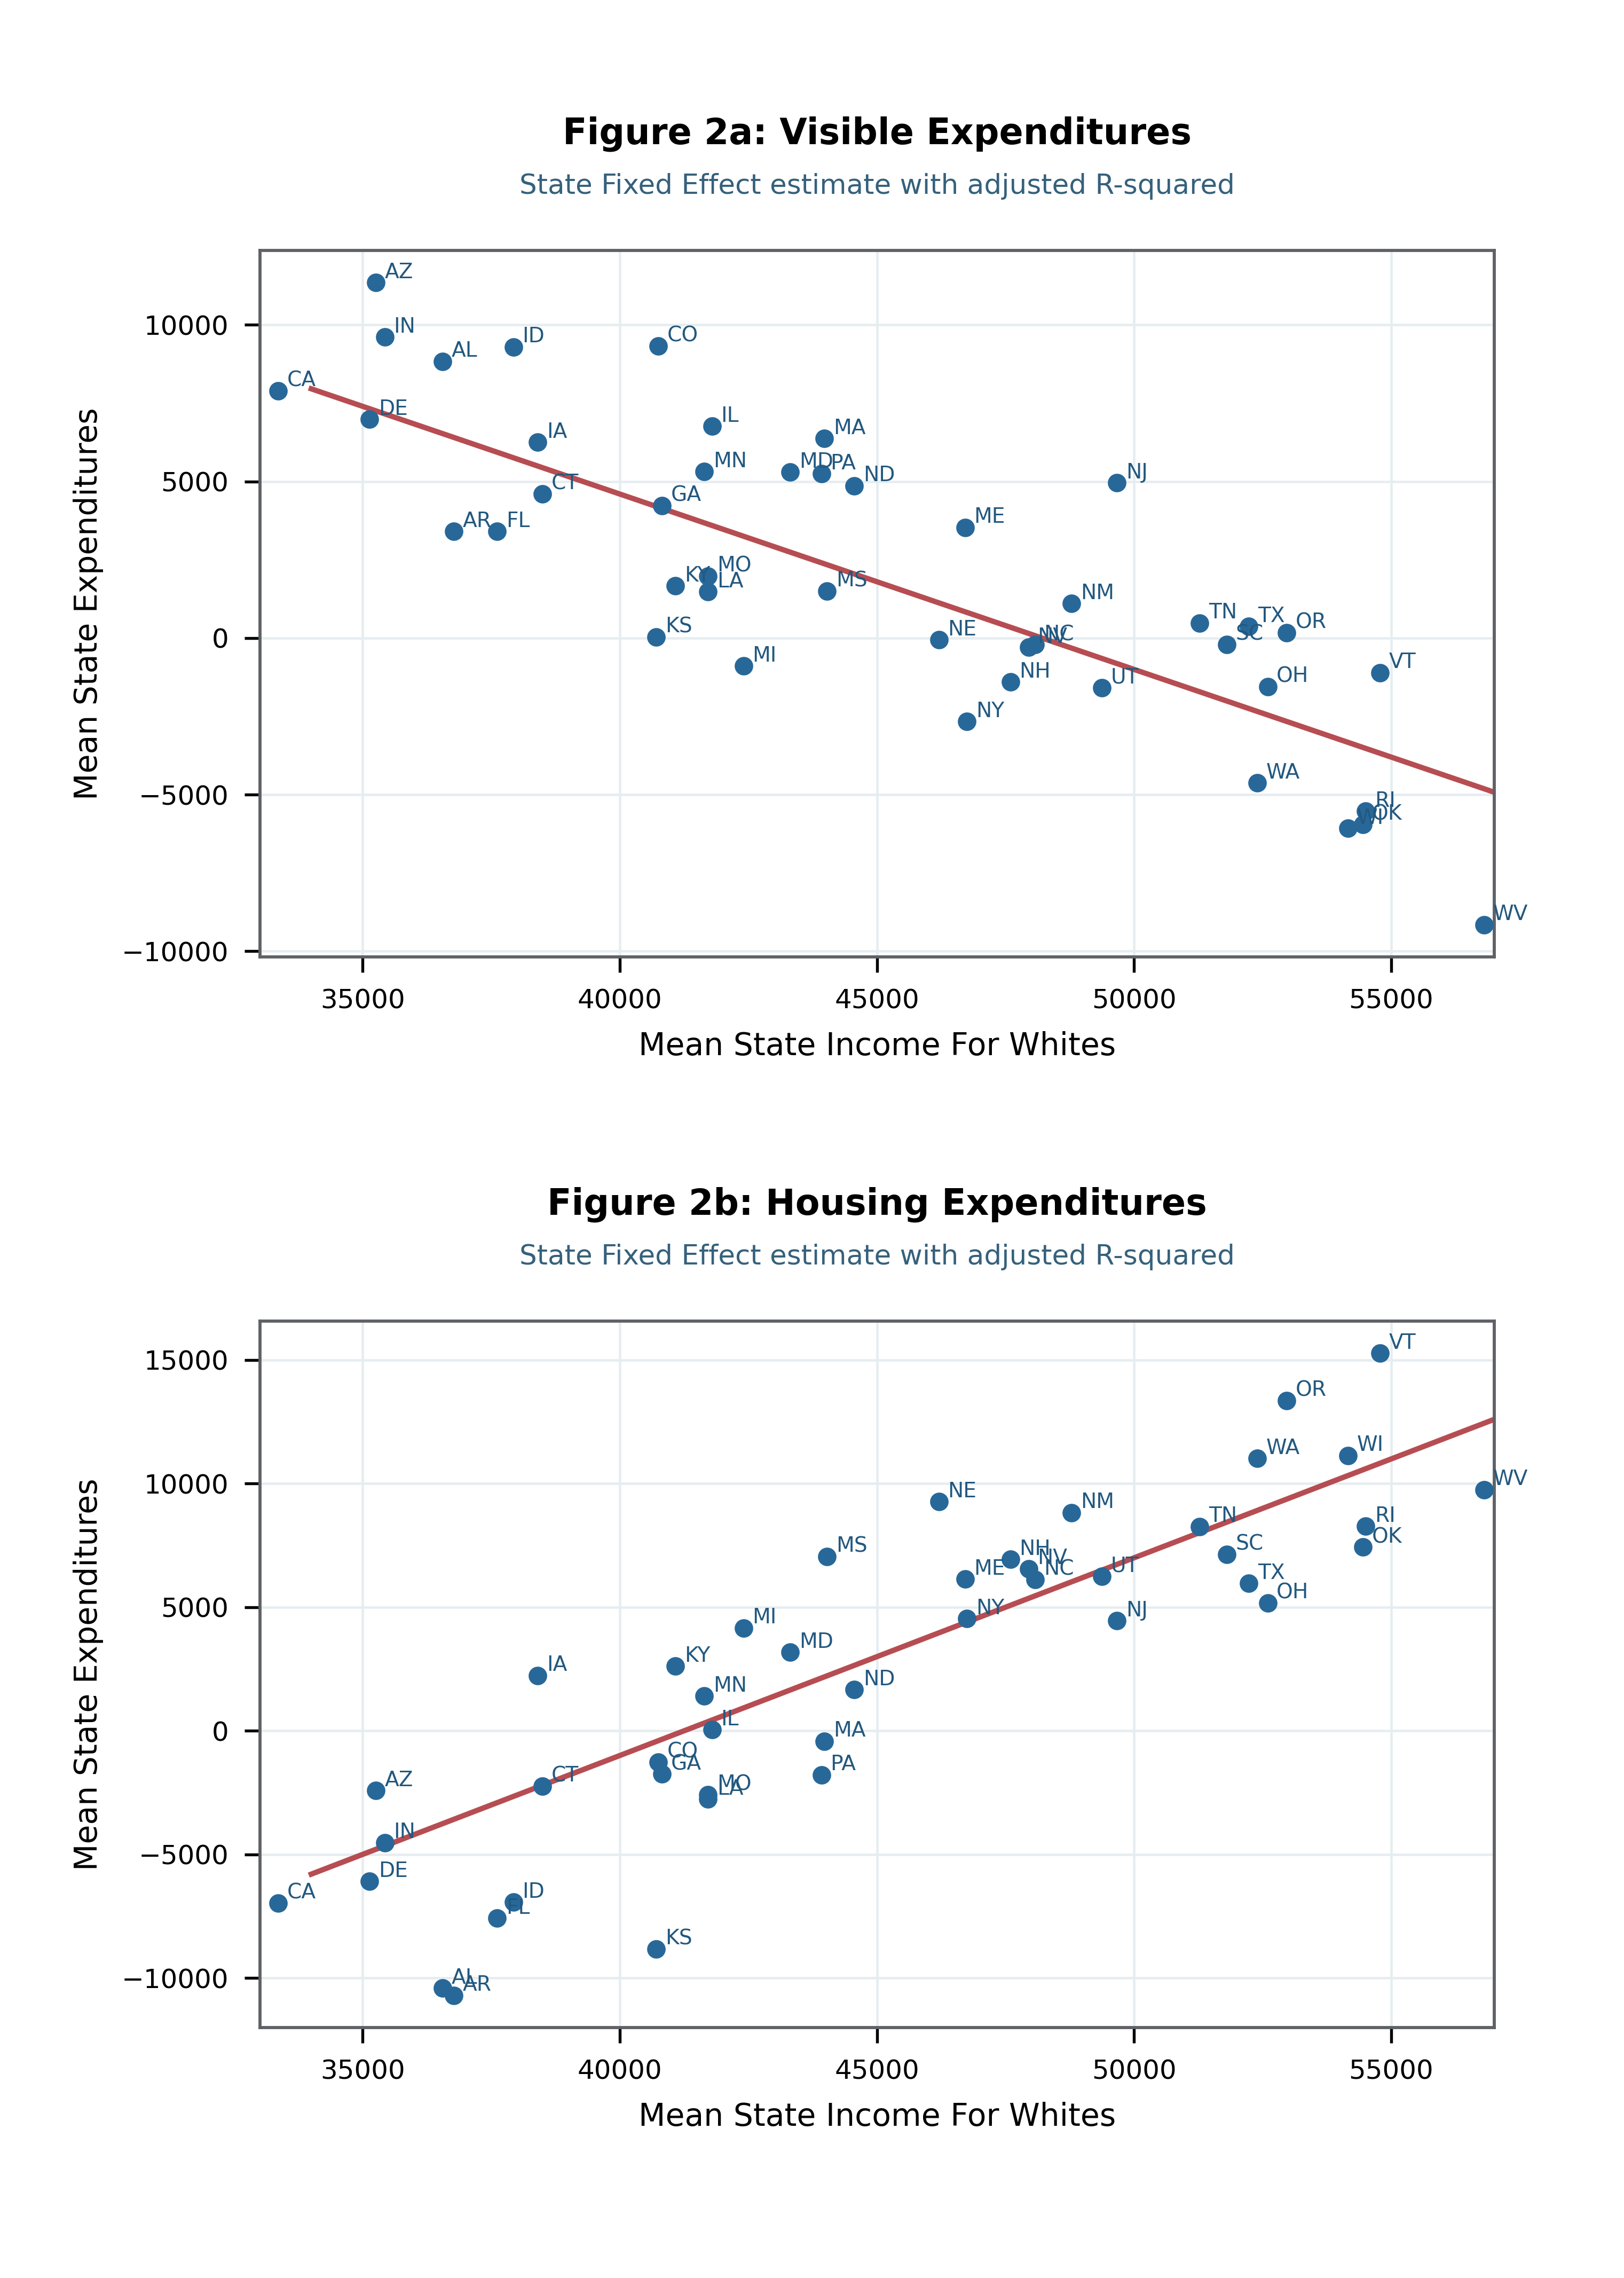

Here is the Python script that generated this plot:
"""Render two state-level income and expenditure regressions with direct labels."""
from __future__ import annotations
import argparse, sys
from pathlib import Path
from matplotlib.figure import Figure
PROJECT_ROOT=Path(__file__).resolve().parents[3]; sys.path.insert(0,str(PROJECT_ROOT))
from chartlib.asset_runtime import read_frame,require_columns,require_finite,save_outputs,style_axis
STEM="state-income-expenditure-regressions-2panel"
def load_data(source):
    d=read_frame(source); require_columns(d,("panel","state","income","expenditure","kind")); require_finite(d,("income","expenditure"))
    if d.panel.nunique()!=2 or set(d.kind)!={"point","fit"}: raise ValueError("Two panels with point and supplied fit rows are required.")
    for _,q in d.groupby("panel"):
        if len(q[q.kind=="fit"])!=2 or len(q[q.kind=="point"])<30: raise ValueError("Each panel requires at least 30 states and a two-point fit path.")
    return d
def render(source):
    d=load_data(source); fig=Figure(figsize=(5.07,7.11),facecolor="white")
    for i,(panel,q) in enumerate(d.groupby("panel",sort=False)):
        ax=fig.add_axes((.16,.58-i*.47,.76,.31)); style_axis(ax,grid=True,full_spines=True); p=q[q.kind=="point"]; f=q[q.kind=="fit"].sort_values("income")
        ax.scatter(p.income,p.expenditure,s=10,color="#286899",zorder=3); ax.plot(f.income,f.expenditure,color="#b64d52",lw=1.2)
        for r in p.itertuples(): ax.annotate(r.state,(r.income,r.expenditure),xytext=(2,1),textcoords="offset points",fontsize=4.7,color="#22587f")
        ax.set_xlim(33000,57000); ax.set_xticks([35000,40000,45000,50000,55000]); ax.set_title(panel,fontsize=8,fontweight="bold",pad=24); ax.text(.5,1.08,"State Fixed Effect estimate with adjusted R-squared",transform=ax.transAxes,ha="center",fontsize=6.2,color="#35617c"); ax.set_xlabel("Mean State Income For Whites",fontsize=7); ax.set_ylabel("Mean State Expenditures",fontsize=7); ax.tick_params(labelsize=6,length=3.5); ax.grid(color="#e6edf1",lw=.55)
    return fig
def main():
    p=argparse.ArgumentParser(description=__doc__); h=Path(__file__).resolve().parent; p.add_argument("--data",type=Path,default=h/f"{STEM}.fixture.csv"); p.add_argument("--output-dir",type=Path,default=h); p.add_argument("--qa-preview",type=Path); a=p.parse_args(); print(save_outputs(render(a.data),a.output_dir,STEM,qa_preview=a.qa_preview))
if __name__=="__main__": main()
